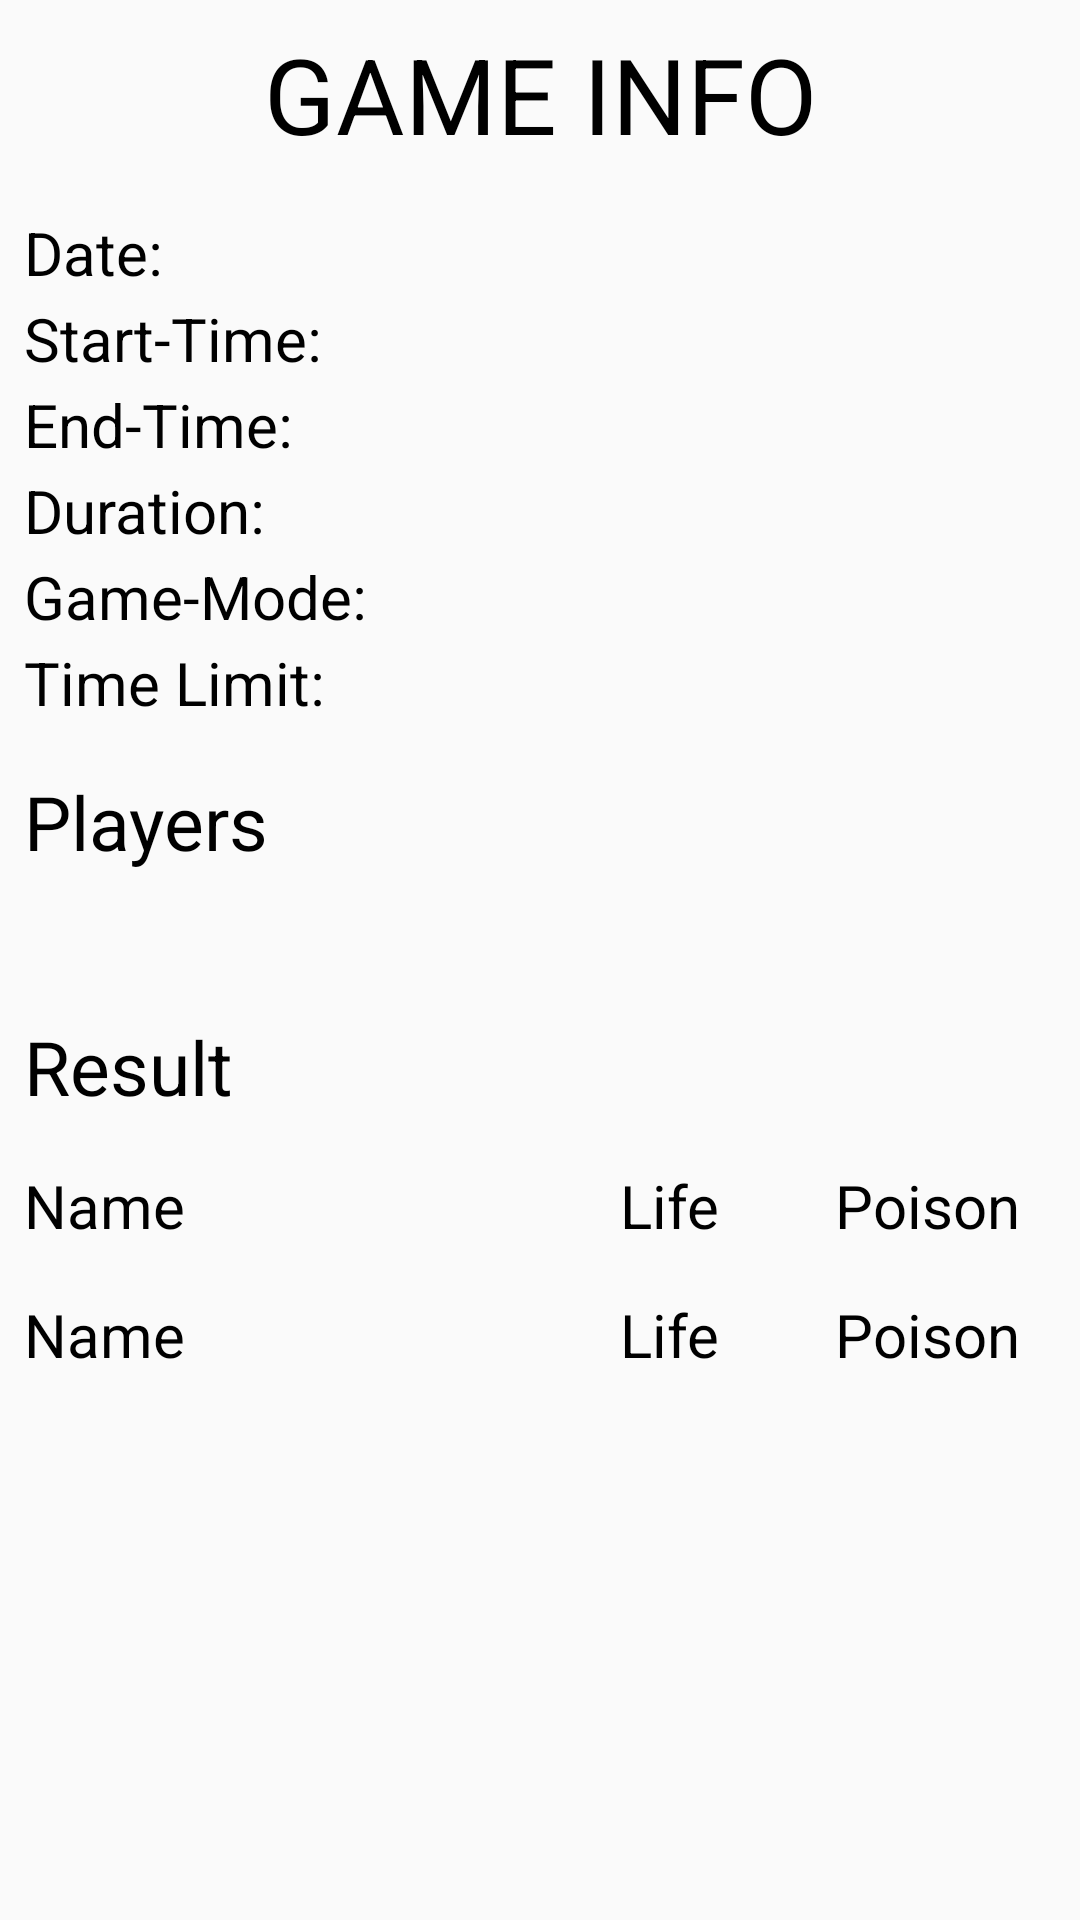

Android layout source for this screen:
<!-- AndroidManifest.xml: application theme AppTheme -->
<!-- res/layout/layoutstatisticinfo.xml -->
<?xml version="1.0" encoding="utf-8"?>
<LinearLayout xmlns:android="http://schemas.android.com/apk/res/android"
    android:layout_width="match_parent"
    android:layout_height="match_parent"
    android:orientation="vertical"
    android:paddingBottom="@dimen/activity_vertical_margin_small"
    android:paddingLeft="@dimen/activity_horizontal_margin_small"
    android:paddingRight="@dimen/activity_horizontal_margin_small"
    android:paddingTop="@dimen/activity_vertical_margin_small">


    <TextView
        android:id="@+id/tv_lstatisticinfo_gameinfo"
        android:layout_width="match_parent"
        android:layout_height="wrap_content"
        android:gravity="center"
        android:text="@string/gameinfo"
        android:textSize="35sp" />

    <ScrollView
        android:layout_width="match_parent"
        android:layout_height="match_parent"
        android:paddingBottom="@dimen/activity_vertical_margin"
        android:paddingTop="@dimen/activity_vertical_margin">

        <LinearLayout
            android:layout_width="match_parent"
            android:layout_height="match_parent"
            android:orientation="vertical"
            android:paddingBottom="@dimen/activity_vertical_margin">

            <LinearLayout
                android:layout_width="match_parent"
                android:layout_height="wrap_content"
                android:orientation="horizontal">

                <TextView
                    android:id="@+id/tv_lstatisticinfo_game"
                    android:layout_width="wrap_content"
                    android:layout_height="wrap_content"
                    android:lineSpacingExtra="5dp"
                    android:maxLines="6"
                    android:text="@string/gamedetail" />

                <TextView
                    android:id="@+id/tv_lstatisticinfo_detail"
                    android:layout_width="match_parent"
                    android:layout_height="wrap_content"
                    android:lineSpacingExtra="5dp"
                    android:maxLines="6"
                    android:paddingLeft="@dimen/activity_horizontal_margin" />

            </LinearLayout>

            <TextView
                android:id="@+id/tv_lstatisticinfo_player"
                android:paddingTop="@dimen/activity_vertical_margin"
                android:layout_width="match_parent"
                android:layout_height="wrap_content"
                android:text="@string/players"
                android:textSize="25sp"/>


            <FrameLayout
                android:id="@+id/tv_lstatisticinfo_team1"
                android:layout_width="match_parent"
                android:layout_height="wrap_content"
                android:paddingTop="@dimen/activity_vertical_margin">

            </FrameLayout>

            <FrameLayout
                android:id="@+id/fl_lstatisticinfo_player1"
                android:layout_width="match_parent"
                android:layout_height="wrap_content">

            </FrameLayout>


            <FrameLayout
                android:id="@+id/fl_lstatisticinfo_player2"
                android:layout_width="match_parent"
                android:layout_height="wrap_content">

            </FrameLayout>

            <FrameLayout
                android:id="@+id/tv_lstatisticinfo_team2"
                android:layout_width="match_parent"
                android:layout_height="wrap_content">

            </FrameLayout>


            <FrameLayout
                android:id="@+id/fl_lstatisticinfo_player3"
                android:layout_width="match_parent"
                android:layout_height="wrap_content">

            </FrameLayout>

            <FrameLayout
                android:id="@+id/tv_lstatisticinfo_team3"
                android:layout_width="match_parent"
                android:layout_height="wrap_content">

            </FrameLayout>


            <FrameLayout
                android:id="@+id/fl_lstatisticinfo_player4"
                android:layout_width="match_parent"
                android:layout_height="wrap_content">

            </FrameLayout>

            <FrameLayout
                android:id="@+id/tv_lstatisticinfo_team4"
                android:layout_width="match_parent"
                android:layout_height="wrap_content">

            </FrameLayout>


            <FrameLayout
                android:id="@+id/fl_lstatisticinfo_player5"
                android:layout_width="match_parent"
                android:layout_height="wrap_content">

            </FrameLayout>


            <FrameLayout
                android:id="@+id/fl_lstatisticinfo_player6"
                android:layout_width="match_parent"
                android:layout_height="wrap_content">

            </FrameLayout>


            <FrameLayout
                android:id="@+id/tv_lstatisticinfo_team5"
                android:layout_width="match_parent"
                android:layout_height="wrap_content">

            </FrameLayout>


            <FrameLayout
                android:id="@+id/fl_lstatisticinfo_player7"
                android:layout_width="match_parent"
                android:layout_height="wrap_content">

            </FrameLayout>


            <FrameLayout
                android:id="@+id/fl_lstatisticinfo_player8"
                android:layout_width="match_parent"
                android:layout_height="wrap_content">

            </FrameLayout>


            <FrameLayout
                android:id="@+id/fl_lstatisticinfo_player9"
                android:layout_width="match_parent"
                android:layout_height="wrap_content"
                android:paddingBottom="@dimen/activity_vertical_margin">

            </FrameLayout>

            <TextView
                android:id="@+id/tv_lstatisticinfo_result"
                android:paddingTop="@dimen/activity_vertical_margin"
                android:layout_width="match_parent"
                android:layout_height="wrap_content"
                android:text="@string/result"
                android:textSize="25sp"/>


            <LinearLayout
                android:layout_width="match_parent"
                android:layout_height="wrap_content"
                android:orientation="horizontal"
                android:paddingTop="@dimen/activity_vertical_margin">

                <TextView
                    android:id="@+id/tv_lstatisticinfo_name"
                    android:layout_width="0dp"
                    android:layout_height="wrap_content"
                    android:layout_weight="2"
                    android:text="@string/name" />

                <TextView
                    android:id="@+id/tv_lstatisticinfo_life"
                    android:layout_width="0dp"
                    android:layout_height="wrap_content"
                    android:layout_weight="1"
                    android:gravity="center"
                    android:text="@string/life" />

                <TextView
                    android:id="@+id/tv_lstatisticinfo_poison"
                    android:layout_width="0dp"
                    android:layout_height="wrap_content"
                    android:layout_weight="1"
                    android:gravity="center"
                    android:text="@string/poison" />

            </LinearLayout>

            <LinearLayout
                android:layout_width="match_parent"
                android:layout_height="wrap_content"
                android:orientation="horizontal"
                android:paddingTop="@dimen/activity_vertical_margin">

                <TextView
                    android:id="@+id/tv_lstatisticinfo_names"
                    android:layout_width="0dp"
                    android:layout_height="wrap_content"
                    android:layout_weight="2"
                    android:lineSpacingExtra="5dp"
                    android:maxLines="@null"
                    android:text="@string/name" />

                <TextView
                    android:id="@+id/tv_lstatisticinfo_lifes"
                    android:layout_width="0dp"
                    android:layout_height="wrap_content"
                    android:layout_weight="1"
                    android:gravity="center"
                    android:lineSpacingExtra="5dp"
                    android:maxLines="@null"
                    android:text="@string/life" />

                <TextView
                    android:id="@+id/tv_lstatisticinfo_poisons"
                    android:layout_width="0dp"
                    android:layout_height="wrap_content"
                    android:layout_weight="1"
                    android:gravity="center"
                    android:lineSpacingExtra="5dp"
                    android:maxLines="@null"
                    android:text="@string/poison" />

            </LinearLayout>


        </LinearLayout>


    </ScrollView>


</LinearLayout>
<!-- resources referenced by this layout -->
<resources>
  <dimen name="activity_horizontal_margin">16dp</dimen>
  <dimen name="activity_horizontal_margin_small">8dp</dimen>
  <dimen name="activity_vertical_margin">16dp</dimen>
  <dimen name="activity_vertical_margin_small">8dp</dimen>
  <string name="gamedetail">Date:\nStart-Time:\nEnd-Time:\nDuration:\nGame-Mode:\nTime Limit:</string>
  <string name="gameinfo">GAME INFO</string>
  <string name="life">Life</string>
  <string name="name">Name</string>
  <string name="players">Players</string>
  <string name="poison">Poison</string>
  <string name="result">Result</string>
  <style name="AppTheme" parent="Theme.AppCompat.Light.NoActionBar">
          
          <item name="android:textSize">20sp</item>
          <item name="android:maxLines">1</item>
          <item name="android:textColor">@color/black</item>
          <item name="colorPrimary">@color/colorPrimary</item>
          <item name="colorPrimaryDark">@color/colorPrimaryDark</item>
          <item name="colorAccent">@color/colorAccent</item>
      </style>
  <color name="black">#000000</color>
  <color name="colorPrimary">#3F51B5</color>
  <color name="colorPrimaryDark">#303F9F</color>
  <color name="colorAccent">#FF4081</color>
</resources>
